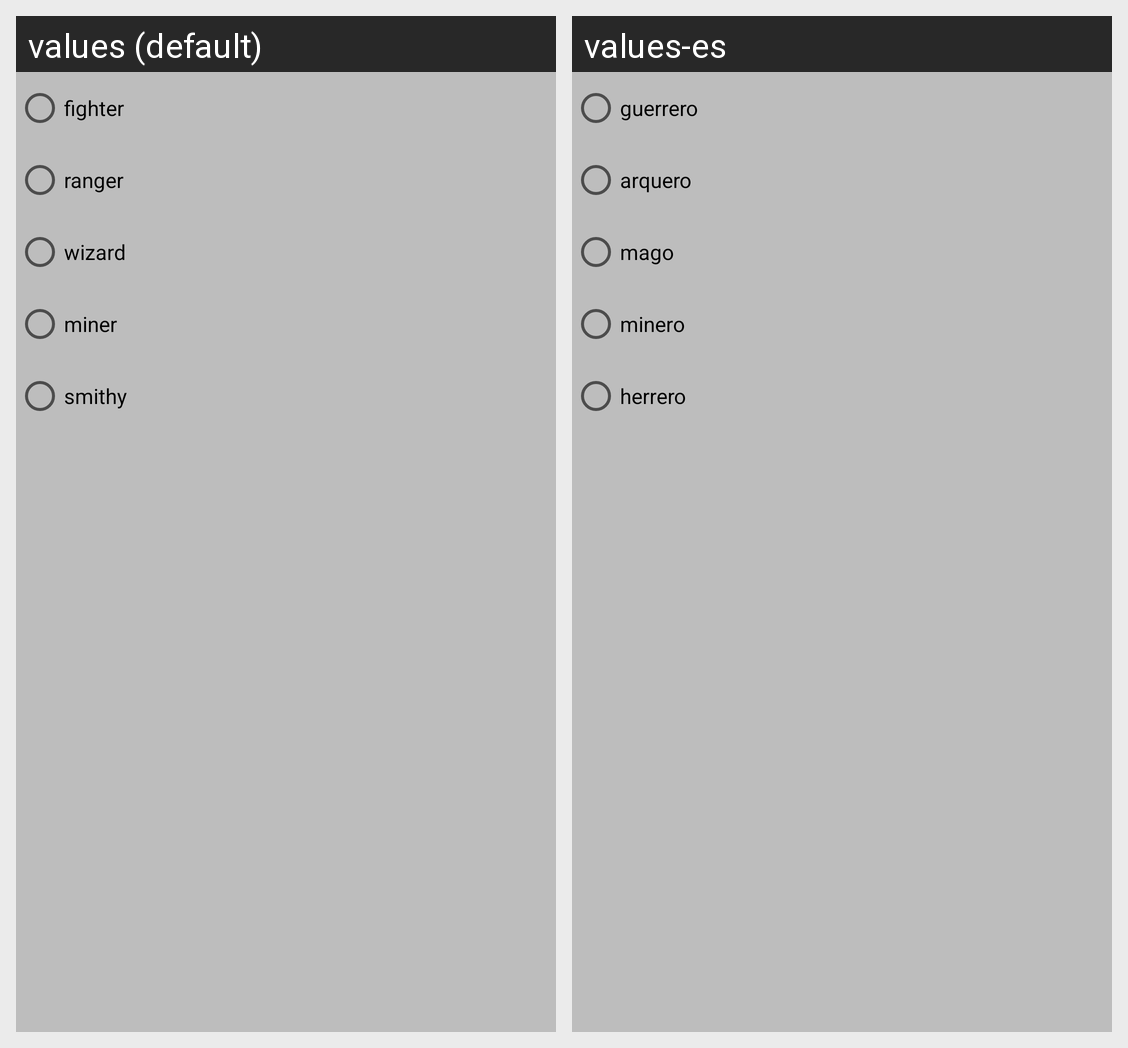

The same Android screen rendered under two of its app's locales, left to right. List the strings drawn on it with the default value and each locale's translation.
Android screen res/layout/dialog_profession.xml rendered under 2 locales, left to right: values (default), values-es. Device: Nexus 5 (rendered at 1080×1920; each locale shown at half size, 540×960, under a caption strip naming it); theme Theme.MyAvatar.
Strings drawn on this screen, with the default value and each locale's value (text and hints the layout hard-codes, and strings that could not be matched under every locale, appear in the picture but are not listed):

profession_fighter
  values: fighter
  values-es: guerrero

profession_ranger
  values: ranger
  values-es: arquero

profession_wizard
  values: wizard
  values-es: mago

profession_miner
  values: miner
  values-es: minero

profession_smithy
  values: smithy
  values-es: herrero
